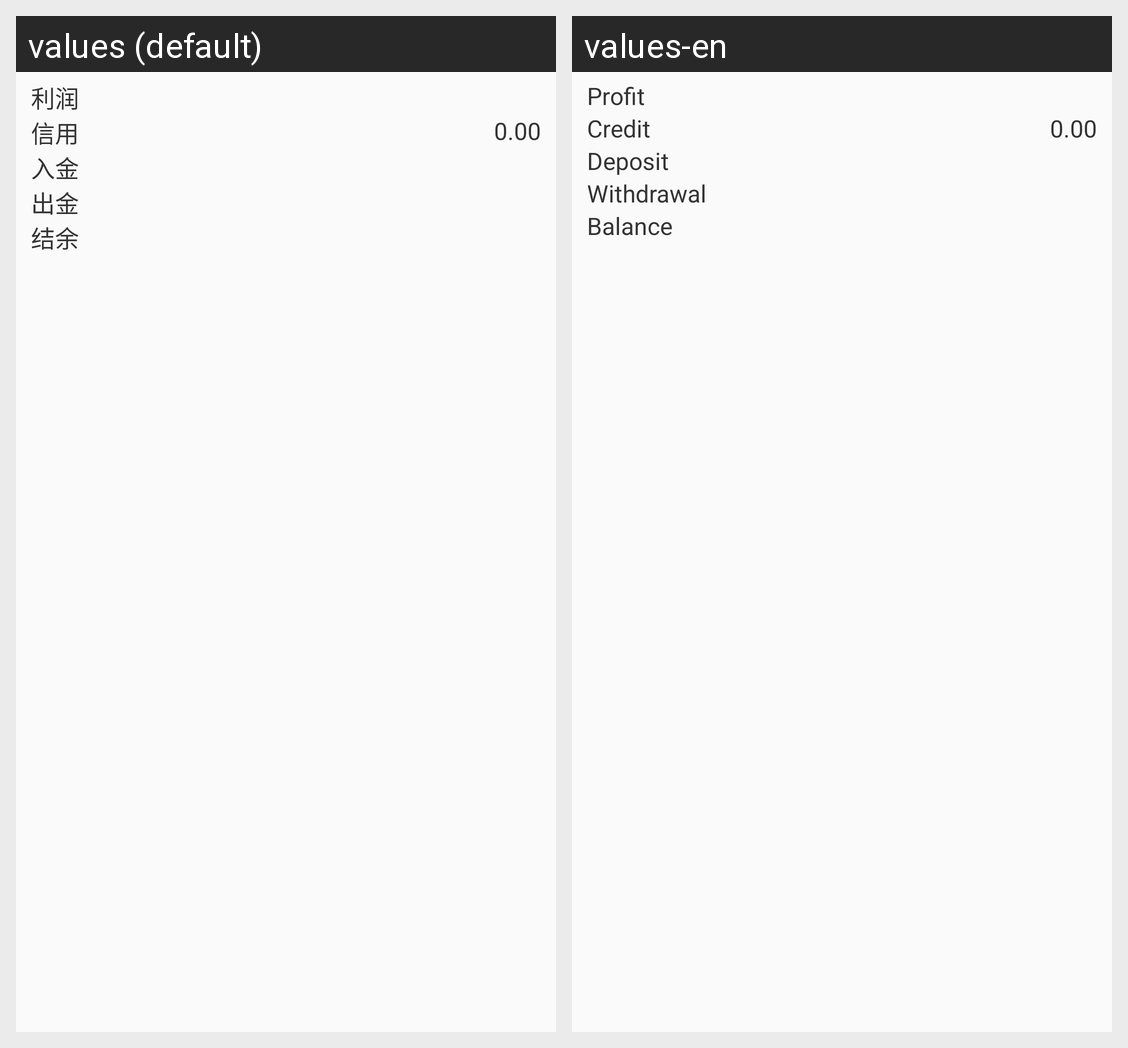

Here is an Android app screen in its default locale and in the app's own translations. Write out the translated-string differences for the strings that appear on this screen.
Android screen res/layout/history_head.xml rendered under 2 locales, left to right: values (default), values-en. Device: Nexus 5 (rendered at 1080×1920; each locale shown at half size, 540×960, under a caption strip naming it); theme AppNormal.
Strings drawn on this screen, with the default value and each locale's value (text and hints the layout hard-codes, and strings that could not be matched under every locale, appear in the picture but are not listed):

Profit
  values: 利润
  values-en: Profit

Credit
  values: 信用
  values-en: Credit

Deposit
  values: 入金
  values-en: Deposit

Withdrawal
  values: 出金
  values-en: Withdrawal

Balance
  values: 结余
  values-en: Balance
